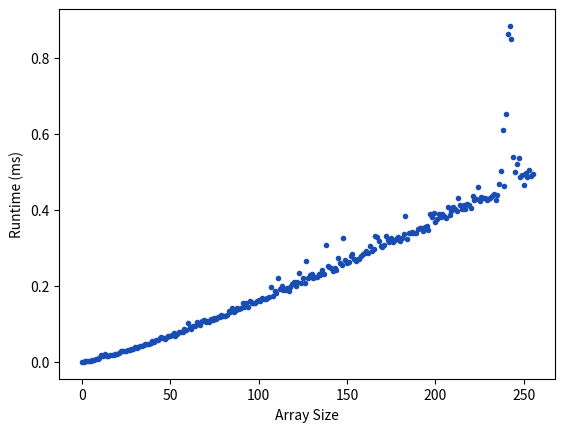

Python code for this plot:
import numpy as np
import numpy.random as rand

import time

import matplotlib.pyplot as plt

N = 256
M = 16

def quicksort(n, m):
	arr = np.arange(n)
	rand.shuffle(arr)

	rt = []

	for i in range(m):
		st = time.time()

		sort(arr, 0, n - 1)

		et = time.time()
		rt.append(1000*(et - st))

		rand.shuffle(arr)

	avg = np.average(rt)

	print(avg)
	return avg
	
def sort(A, r, s):
	if r >= s or r < 0:
		return

	p = partition(A, r, s)

	sort(A, r, p - 1)
	sort(A, p + 1, s)


def partition(A, r, s):
	pivot = A[s]
	
	i = r - 1
	for j in range(r, s):
		if A[j] <= pivot:
			i += 1

			A[i], A[j] = A[j], A[i]
	
	i += 1

	A[i], A[s] = A[s], A[i]

	return i

fig, ax = plt.subplots()

domain = np.arange(N)
data = []

plt.ylabel('Runtime (ms)')
plt.xlabel('Array Size')


for n in domain:
	data.append(quicksort(n, M))


plt.plot(np.arange(N), data, 'b.', color = (0.1, 0.3, 0.7))

plt.show()



